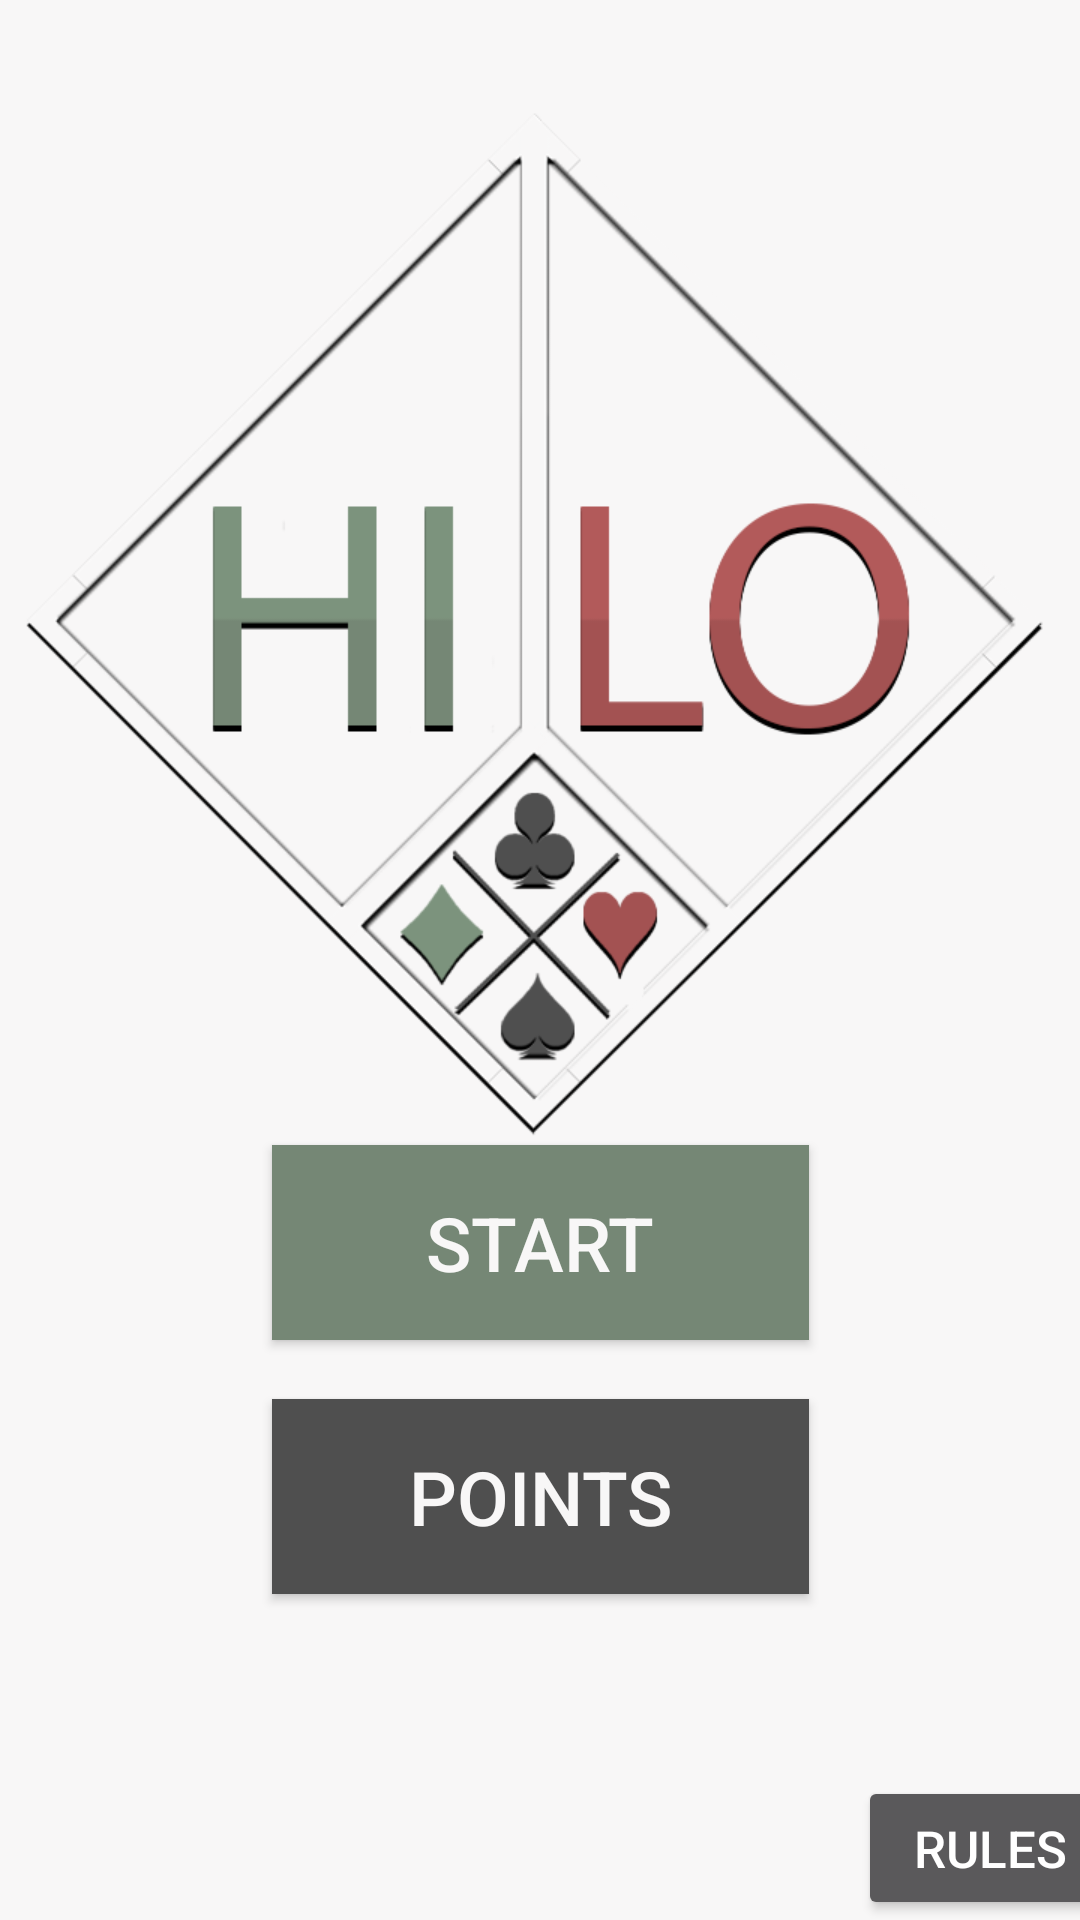

Reconstruct the res/layout file that produces this screen, plus the resources it refers to.
<!-- AndroidManifest.xml: application theme Theme.HiLoCardGameApp -->
<!-- res/layout/activity_main.xml -->
<?xml version="1.0" encoding="utf-8"?>
<androidx.constraintlayout.widget.ConstraintLayout xmlns:android="http://schemas.android.com/apk/res/android"
    xmlns:app="http://schemas.android.com/apk/res-auto"
    xmlns:tools="http://schemas.android.com/tools"
    android:layout_width="match_parent"
    android:layout_height="match_parent"
    android:background="@color/WhiteGrey"
    tools:context=".MainActivity">

    <Button
        android:id="@+id/startButton"
        android:layout_width="179dp"
        android:layout_height="65dp"
        android:layout_marginBottom="200dp"
        android:background="@color/MilitaryGreen"
        android:contentDescription="@string/app_name"
        android:fontFamily="sans-serif-medium"
        android:text="@string/start"
        android:textColor="@color/WhiteGrey"
        android:textSize="25sp"
        app:layout_constraintBottom_toBottomOf="parent"
        app:layout_constraintEnd_toEndOf="parent"
        app:layout_constraintStart_toStartOf="parent"
        app:layout_constraintTop_toBottomOf="@+id/imageView"
        tools:ignore="DuplicateSpeakableTextCheck" />

    <Button
        android:id="@+id/pointsButton"
        android:layout_width="179dp"
        android:layout_height="65dp"
        android:layout_marginBottom="-50dp"
        android:background="@color/DarkGrey"
        android:contentDescription="@string/app_name"
        android:fontFamily="sans-serif-medium"
        android:text="@string/points"
        android:textColor="@color/WhiteGrey"
        android:textSize="25sp"
        app:layout_constraintBottom_toBottomOf="parent"
        app:layout_constraintEnd_toEndOf="parent"
        app:layout_constraintStart_toStartOf="parent"
        app:layout_constraintTop_toBottomOf="@+id/startButton"
        app:layout_constraintVertical_bias="0.111" />

    <ImageView
        android:id="@+id/imageView"
        android:layout_width="350dp"
        android:layout_height="364dp"
        android:contentDescription="@string/todo4"
        app:layout_constraintBottom_toBottomOf="parent"
        app:layout_constraintEnd_toEndOf="parent"
        app:layout_constraintHorizontal_bias="0.497"
        app:layout_constraintStart_toStartOf="parent"
        app:layout_constraintTop_toTopOf="parent"
        app:layout_constraintVertical_bias="0.088"
        app:srcCompat="@drawable/hilologo1" />
    
    <Button
        android:id="@+id/rulesButton"
        android:layout_width="wrap_content"
        android:layout_height="wrap_content"
        android:layout_marginStart="310dp"
        android:layout_marginEnd="10dp"
        android:text="@string/rules"
        android:textSize="17sp"
        app:layout_constraintBottom_toBottomOf="parent"
        app:layout_constraintEnd_toEndOf="parent"
        app:layout_constraintStart_toStartOf="parent" />

</androidx.constraintlayout.widget.ConstraintLayout>
<!-- resources referenced by this layout -->
<resources>
  <color name="DarkGrey">#4f4f4f</color>
  <color name="MilitaryGreen">#758775</color>
  <color name="WhiteGrey">#f8f7f7</color>
  <!-- drawable hilologo1: png bitmap (drawable, 106742 bytes) -->
  <string name="app_name">HiLoCardGameApp</string>
  <string name="points">Points</string>
  <string name="rules">RULES</string>
  <string name="start">Start</string>
  <string name="todo4">TODO</string>
  <style name="Theme.HiLoCardGameApp" parent="Theme.AppCompat">
          
          <item name="colorPrimary">@color/MilitaryGreen</item>
          <item name="colorPrimaryVariant">@color/MilitaryGreen</item>
          <item name="colorOnPrimary">@color/WhiteGrey</item>
          
          <item name="colorSecondary">@color/teal_200</item>
          <item name="colorSecondaryVariant">@color/teal_700</item>
          <item name="colorOnSecondary">@color/WhiteGrey</item>
          
          <item name="android:statusBarColor">?attr/colorPrimaryVariant</item>
          
      </style>
  <color name="teal_200">#FF03DAC5</color>
  <color name="teal_700">#FF018786</color>
</resources>
